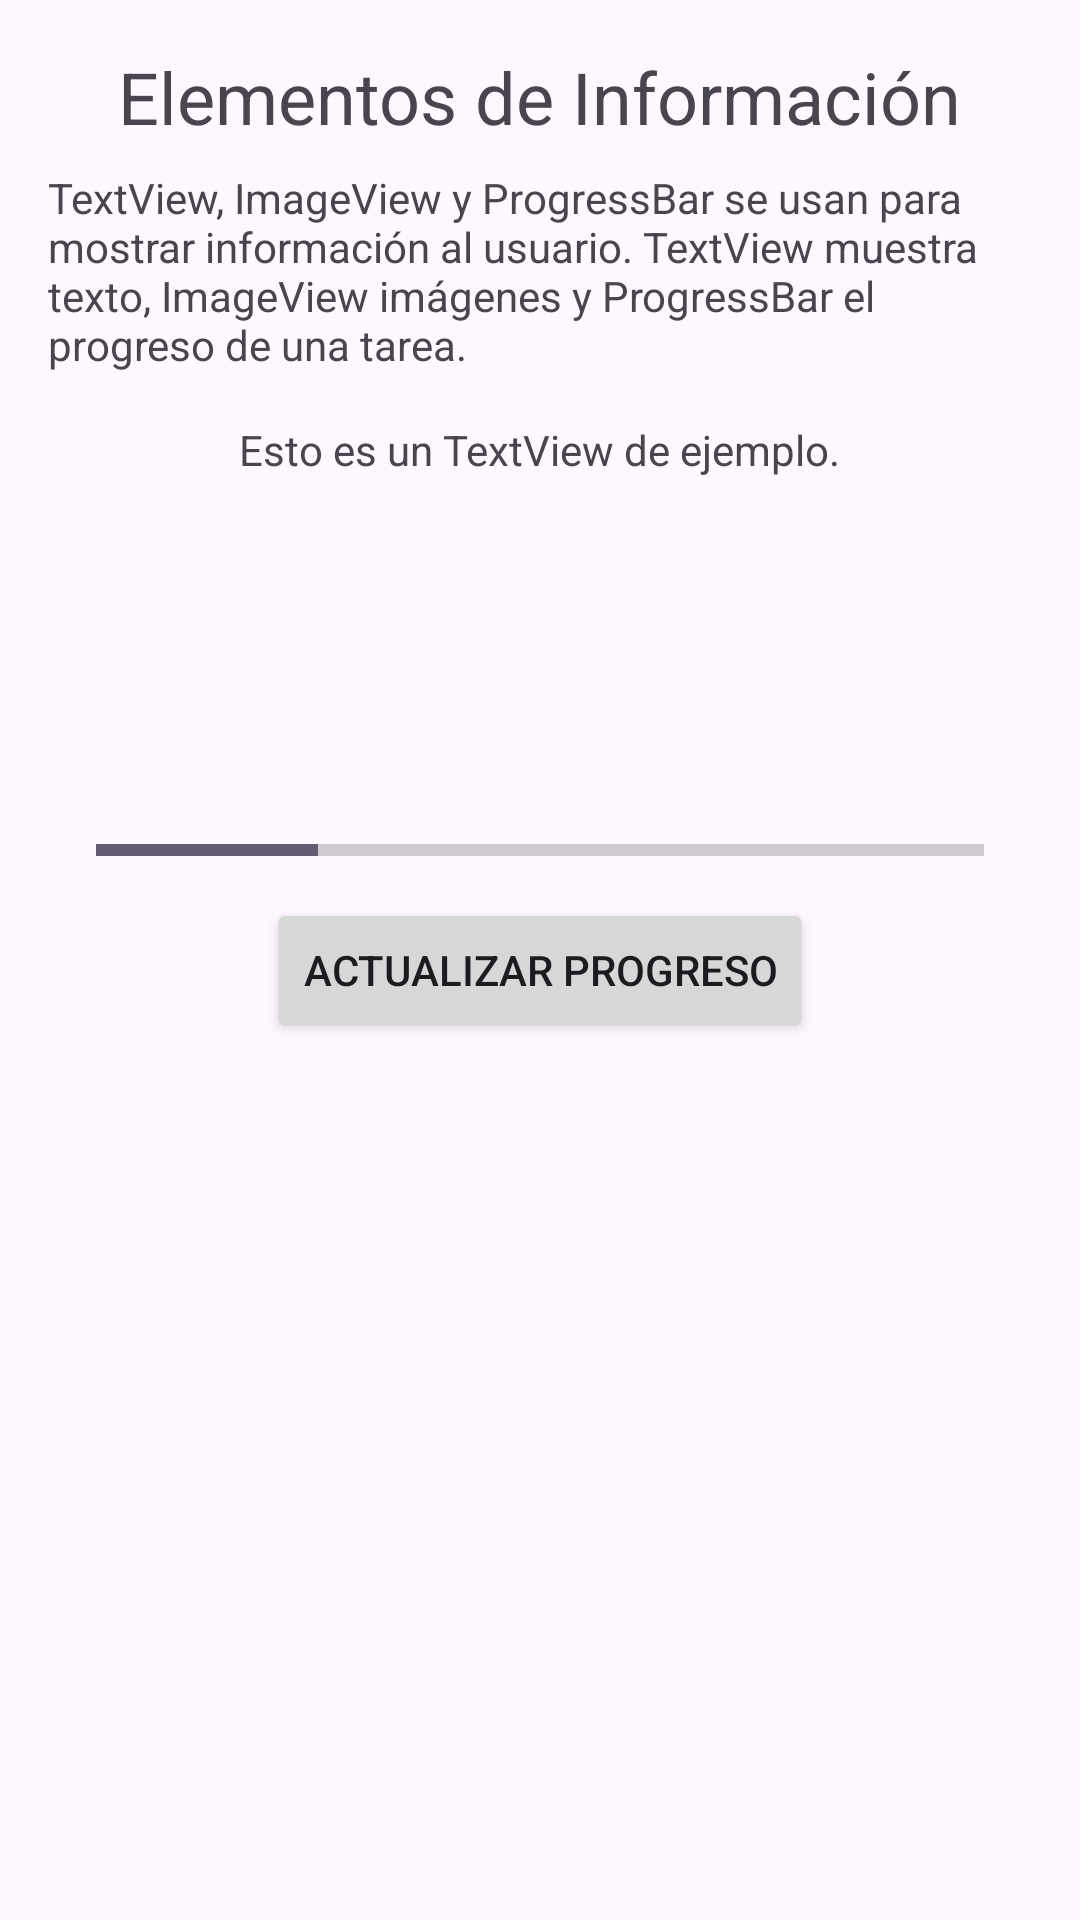

Reconstruct the res/layout file that produces this screen, plus the resources it refers to.
<!-- AndroidManifest.xml: application theme Theme.Tarea1_ElementosInterfaz -->
<!-- res/layout/fragment_info_elements.xml -->
<?xml version="1.0" encoding="utf-8"?>
<LinearLayout xmlns:android="http://schemas.android.com/apk/res/android"
    xmlns:tools="http://schemas.android.com/tools"
    android:layout_width="match_parent"
    android:layout_height="match_parent"
    android:orientation="vertical"
    android:gravity="center_horizontal"
    android:padding="16dp"
    tools:context=".InfoElementsFragment">

    <TextView
        android:layout_width="wrap_content"
        android:layout_height="wrap_content"
        android:layout_marginBottom="8dp"
        android:text="Elementos de Información"
        android:textSize="24sp" />

    <TextView
        android:layout_width="wrap_content"
        android:layout_height="wrap_content"
        android:layout_marginBottom="16dp"
        android:text="TextView, ImageView y ProgressBar se usan para mostrar información al usuario. TextView muestra texto, ImageView imágenes y ProgressBar el progreso de una tarea." />

    <TextView
        android:id="@+id/textView_example"
        android:layout_width="wrap_content"
        android:layout_height="wrap_content"
        android:text="Esto es un TextView de ejemplo."
        android:layout_marginBottom="8dp" />

    <ImageView
        android:id="@+id/imageView_example"
        android:layout_width="100dp"
        android:layout_height="100dp"
        android:src="@mipmap/ic_launcher" 
        android:contentDescription="Imagen de ejemplo"
        android:layout_marginBottom="8dp" />

    <ProgressBar
        android:id="@+id/progressBar_example"
        style="?android:attr/progressBarStyleHorizontal"
        android:layout_width="match_parent"
        android:layout_marginStart="16dp"
        android:layout_marginEnd="16dp"
        android:layout_height="wrap_content"
        android:max="100"
        android:progress="25"
        android:layout_marginBottom="8dp" />

    <Button
        android:id="@+id/button_update_progress"
        android:layout_width="wrap_content"
        android:layout_height="wrap_content"
        android:text="Actualizar Progreso" />

</LinearLayout>
<!-- resources referenced by this layout -->
<resources>
  <style name="Theme.Tarea1_ElementosInterfaz" parent="Base.Theme.Tarea1_ElementosInterfaz" />
  <style name="Base.Theme.Tarea1_ElementosInterfaz" parent="Theme.Material3.DayNight.NoActionBar">
          
          
      </style>
</resources>
